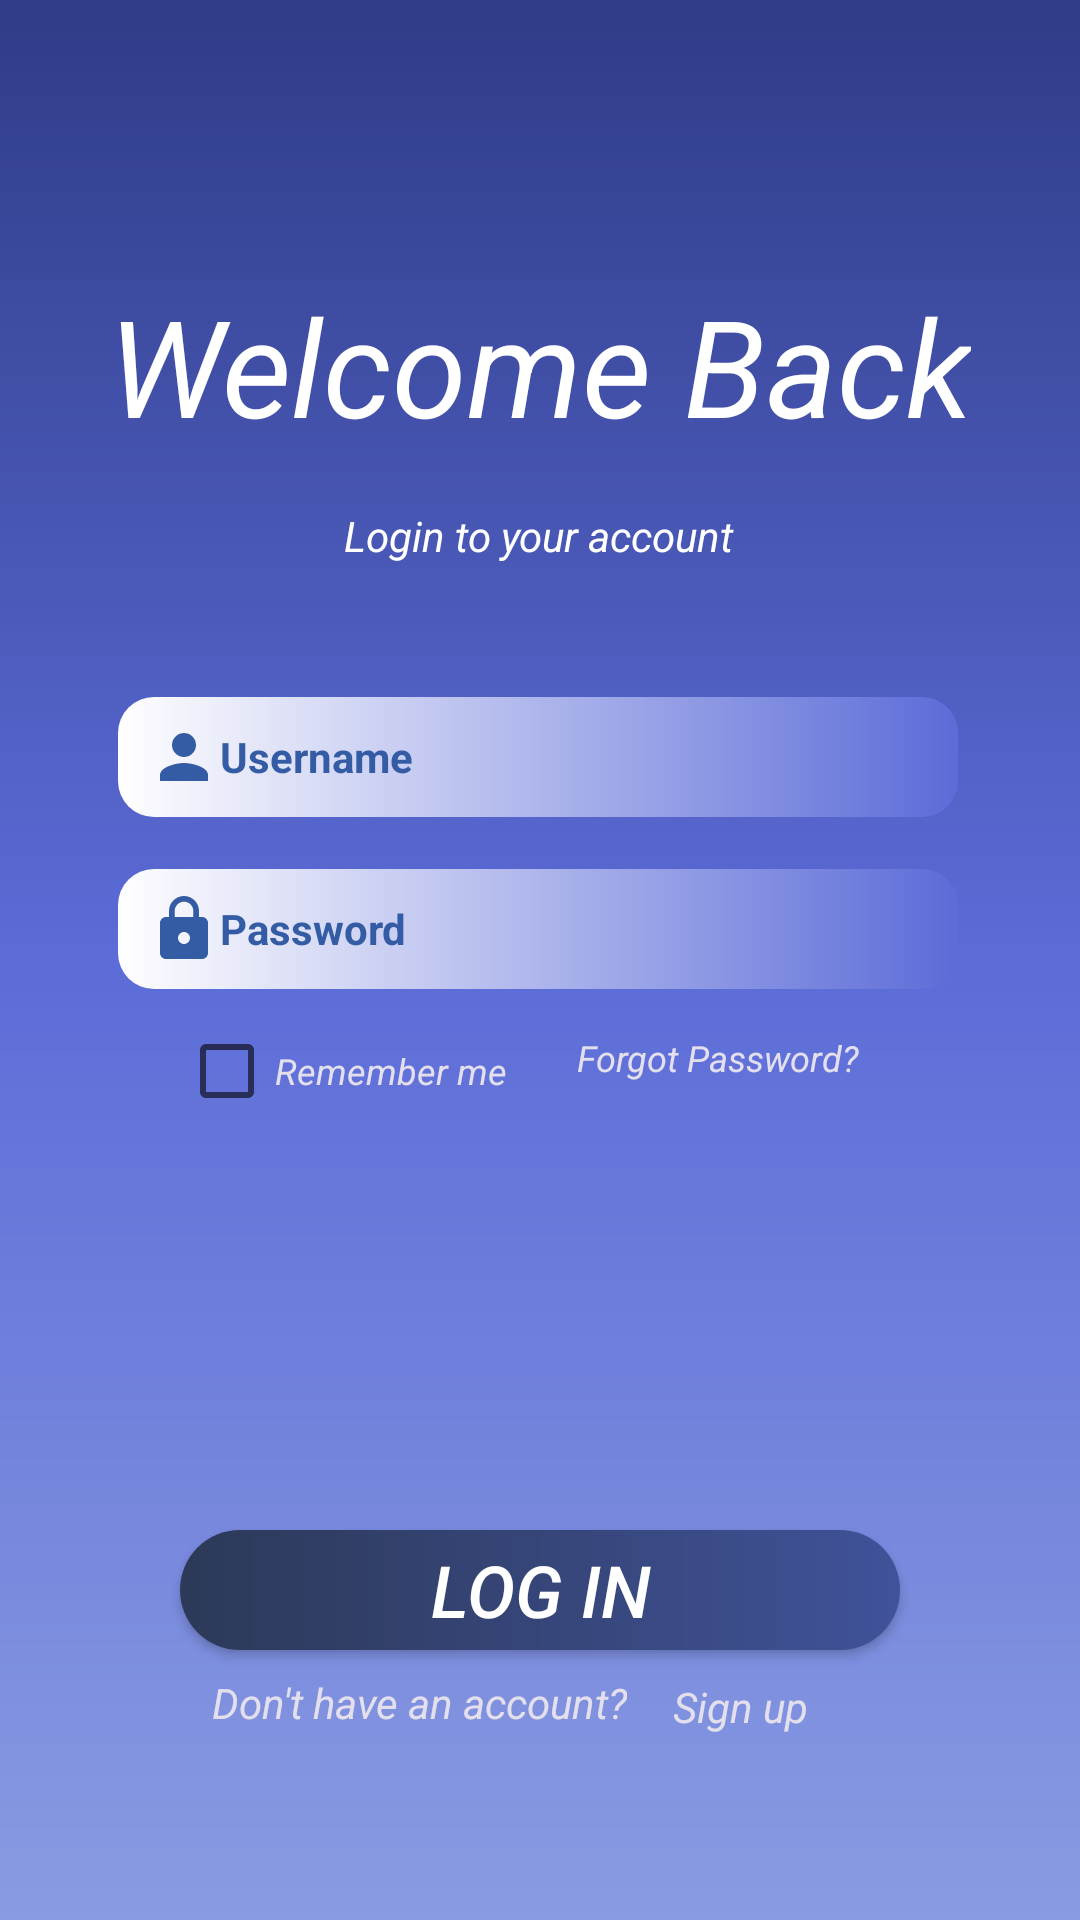

Write the Android layout XML for this screen, with the resource values it uses.
<!-- AndroidManifest.xml: application theme Theme.MyChatApp -->
<!-- res/layout/fragment_login.xml -->
<?xml version="1.0" encoding="utf-8"?>
<androidx.constraintlayout.widget.ConstraintLayout
    xmlns:android="http://schemas.android.com/apk/res/android"
    xmlns:app="http://schemas.android.com/apk/res-auto"
    xmlns:tools="http://schemas.android.com/tools"
    android:layout_width="match_parent"
    android:layout_height="match_parent"
    android:background="@drawable/constraintbackground"
    android:textAlignment="center"
    tools:context=".LoginFragment">

    <EditText
        android:id="@+id/loginUsernameEditText"
        android:layout_width="280dp"
        android:layout_height="40dp"
        android:background="@drawable/edittextbackground"
        android:drawableLeft="@drawable/person"
        android:lines="1"
        android:inputType="text"
        android:maxLength="20"
        android:ems="10"
        android:hint="@string/username"
        android:paddingLeft="10dp"
        android:textColor="@color/textColor"
        android:textColorHint="@color/textColor"
        android:textSize="14sp"
        android:textStyle="bold"
        app:layout_constraintBottom_toBottomOf="parent"
        app:layout_constraintEnd_toEndOf="parent"
        app:layout_constraintHorizontal_bias="0.49"
        app:layout_constraintStart_toStartOf="parent"
        app:layout_constraintTop_toTopOf="parent"
        app:layout_constraintVertical_bias="0.387" />

    <EditText
        android:id="@+id/loginPasswordEditText"
        android:layout_width="280dp"
        android:layout_height="40dp"
        android:background="@drawable/edittextbackground"
        android:drawableStart="@drawable/lock"
        android:inputType="textPassword"
        android:lines="1"
        android:maxLength="20"
        android:ems="10"
        android:hint="@string/password"
        android:paddingStart="10dp"
        android:paddingEnd="0dp"
        android:textColor="@color/textColor"
        android:textColorHint="@color/textColor"
        android:textSize="14sp"
        android:textStyle="bold"
        app:layout_constraintBottom_toBottomOf="parent"
        app:layout_constraintEnd_toEndOf="parent"
        app:layout_constraintHorizontal_bias="0.49"
        app:layout_constraintStart_toStartOf="parent"
        app:layout_constraintTop_toTopOf="parent"
        app:layout_constraintVertical_bias="0.483" />


    <CheckBox
        android:id="@+id/rememberMeCheckBox"
        android:layout_width="132dp"
        android:layout_height="25dp"
        android:text="Remember me"
        android:textColor="@color/darkwhite"
        android:textSize="12sp"
        android:textStyle="italic"
        app:layout_constraintBottom_toBottomOf="parent"
        app:layout_constraintEnd_toEndOf="parent"
        app:layout_constraintHorizontal_bias="0.261"
        app:layout_constraintStart_toStartOf="parent"
        app:layout_constraintTop_toTopOf="parent"
        app:layout_constraintVertical_bias="0.56" />

    <TextView
        android:id="@+id/loginSignUpTextView"
        android:layout_width="70dp"
        android:layout_height="24dp"
        android:text="Sign up"
        android:textAlignment="center"
        android:textColor="@color/darkwhite"
        android:textStyle="italic"
        app:layout_constraintBottom_toBottomOf="parent"
        app:layout_constraintEnd_toEndOf="parent"
        app:layout_constraintHorizontal_bias="0.73"
        app:layout_constraintStart_toStartOf="parent"
        app:layout_constraintTop_toTopOf="parent"
        app:layout_constraintVertical_bias="0.908" />

    <TextView
        android:id="@+id/haventAccountTextView"
        android:layout_width="wrap_content"
        android:layout_height="24dp"
        android:text="Don't have an account?"
        android:textAlignment="center"
        android:textColor="@color/darkwhite"
        android:textStyle="italic"
        app:layout_constraintBottom_toBottomOf="parent"
        app:layout_constraintEnd_toEndOf="parent"
        app:layout_constraintHorizontal_bias="0.318"
        app:layout_constraintStart_toStartOf="parent"
        app:layout_constraintTop_toTopOf="parent"
        app:layout_constraintVertical_bias="0.906" />

    <TextView
        android:id="@+id/loginToAccountTextView"
        android:layout_width="wrap_content"
        android:layout_height="wrap_content"
        android:text="@string/login_to_your_account"
        android:textColor="@color/white"
        android:textStyle="italic"
        app:layout_constraintBottom_toBottomOf="parent"
        app:layout_constraintEnd_toEndOf="parent"
        app:layout_constraintHorizontal_bias="0.498"
        app:layout_constraintStart_toStartOf="parent"
        app:layout_constraintTop_toTopOf="parent"
        app:layout_constraintVertical_bias="0.272" />

    <TextView
        android:id="@+id/loginWelcomeTextView"
        android:layout_width="wrap_content"
        android:layout_height="wrap_content"
        android:text="@string/welcome_back"
        android:textAlignment="center"
        android:textColor="@color/white"
        android:textSize="45sp"
        android:textStyle="italic"
        app:layout_constraintBottom_toBottomOf="parent"
        app:layout_constraintEnd_toEndOf="parent"
        app:layout_constraintHorizontal_bias="0.495"
        app:layout_constraintStart_toStartOf="parent"
        app:layout_constraintTop_toTopOf="parent"
        app:layout_constraintVertical_bias="0.158" />

    <TextView
        android:id="@+id/forgotPasswordTextView"
        android:layout_width="132dp"
        android:layout_height="24dp"
        android:text="Forgot Password?"
        android:textAlignment="center"
        android:textColor="@color/darkwhite"
        android:textSize="12sp"
        android:textStyle="italic"
        app:layout_constraintBottom_toBottomOf="parent"
        app:layout_constraintEnd_toEndOf="parent"
        app:layout_constraintHorizontal_bias="0.759"
        app:layout_constraintStart_toStartOf="parent"
        app:layout_constraintTop_toTopOf="parent"
        app:layout_constraintVertical_bias="0.559" />

    <androidx.appcompat.widget.AppCompatButton

        android:id="@+id/loginLoginButton"
        android:layout_width="240dp"
        android:layout_height="40dp"
        android:background="@drawable/buttonbackgroundone"
        android:text="@string/log_in"
        android:textColor="@color/white"
        android:textSize="24sp"
        android:textStyle="italic"
        app:layout_constraintBottom_toBottomOf="parent"
        app:layout_constraintEnd_toEndOf="parent"
        app:layout_constraintStart_toStartOf="parent"
        app:layout_constraintTop_toTopOf="parent"
        app:layout_constraintVertical_bias="0.85">

    </androidx.appcompat.widget.AppCompatButton>


</androidx.constraintlayout.widget.ConstraintLayout>
<!-- resources referenced by this layout -->
<resources>
  <color name="darkwhite">#E3DFEC</color>
  <color name="textColor">#345CA4</color>
  <color name="white">#FFFFFFFF</color>
  <!-- drawable buttonbackgroundone (drawable) -->
  <?xml version="1.0" encoding="utf-8"?>
  <shape xmlns:android="http://schemas.android.com/apk/res/android">
  
      <gradient
          android:startColor="#2C3958"
          android:endColor="#405299"
          />
  
      <corners
      android:radius="40dp"
      />
  
  
  
  </shape>
  <!-- drawable constraintbackground (drawable) -->
  <?xml version="1.0" encoding="utf-8"?>
  <shape xmlns:android="http://schemas.android.com/apk/res/android">
   <gradient
          android:angle="90"
          android:startColor="#899BE1"
          android:centerColor="@color/startColor"
          android:endColor="#2F3C87"
  
       />
  </shape>
  <!-- drawable edittextbackground (drawable) -->
  <?xml version="1.0" encoding="utf-8"?>
  <shape xmlns:android="http://schemas.android.com/apk/res/android">
  
  
      <corners
          android:radius="12dp">
  
      </corners>
  
      <gradient
  
          android:startColor="@color/white"
          android:endColor="#5C6CD8"
          />
  
  
  
  
  
  </shape>
  <!-- drawable lock (drawable) -->
  <vector
      xmlns:android="http://schemas.android.com/apk/res/android"
      android:width="24dp"
      android:height="24dp"
      android:tint="#345CA4"
      android:viewportWidth="24"
      android:viewportHeight="24">
      <path
          android:fillColor="@android:color/white"
          android:pathData="M18,8h-1L17,6c0,-2.76 -2.24,-5 -5,-5S7,3.24 7,6v2L6,8c-1.1,0 -2,0.9 -2,2v10c0,1.1 0.9,2 2,2h12c1.1,0 2,-0.9 2,-2L20,10c0,-1.1 -0.9,-2 -2,-2zM12,17c-1.1,0 -2,-0.9 -2,-2s0.9,-2 2,-2 2,0.9 2,2 -0.9,2 -2,2zM15.1,8L8.9,8L8.9,6c0,-1.71 1.39,-3.1 3.1,-3.1 1.71,0 3.1,1.39 3.1,3.1v2z" />
  </vector>
  <!-- drawable person (drawable) -->
  <vector
  
      android:width="24dp"
      android:height="24dp"
      android:tint="#345CA4"
      android:viewportHeight="24"
      android:viewportWidth="24"
  
      xmlns:android="http://schemas.android.com/apk/res/android">
      <path
          android:fillColor="@android:color/white"
          android:pathData="M12,12c2.21,0 4,-1.79 4,-4s-1.79,-4 -4,-4 -4,1.79 -4,4 1.79,4 4,4zM12,14c-2.67,0 -8,1.34 -8,4v2h16v-2c0,-2.66 -5.33,-4 -8,-4z"/>
  </vector>
  <string name="log_in">LOG IN</string>
  <string name="login_to_your_account">Login to your account</string>
  <string name="password">Password</string>
  <string name="username">Username</string>
  <string name="welcome_back">Welcome Back</string>
  <style name="Theme.MyChatApp" parent="Theme.MaterialComponents.DayNight.DarkActionBar">
          
          <item name="colorPrimary">#2C3958</item>
          <item name="colorPrimaryVariant">@color/purple_700</item>
          <item name="colorOnPrimary">@color/white</item>
          
          <item name="colorSecondary">@color/teal_200</item>
          <item name="colorSecondaryVariant">@color/teal_700</item>
          <item name="colorOnSecondary">@color/black</item>
          
          <item name="android:statusBarColor">?attr/colorPrimaryVariant</item>
          
      </style>
  <color name="startColor">#5C6CD8</color>
  <color name="purple_700">#FF3700B3</color>
  <color name="teal_200">#FF03DAC5</color>
  <color name="teal_700">#FF018786</color>
  <color name="black">#FF000000</color>
</resources>
